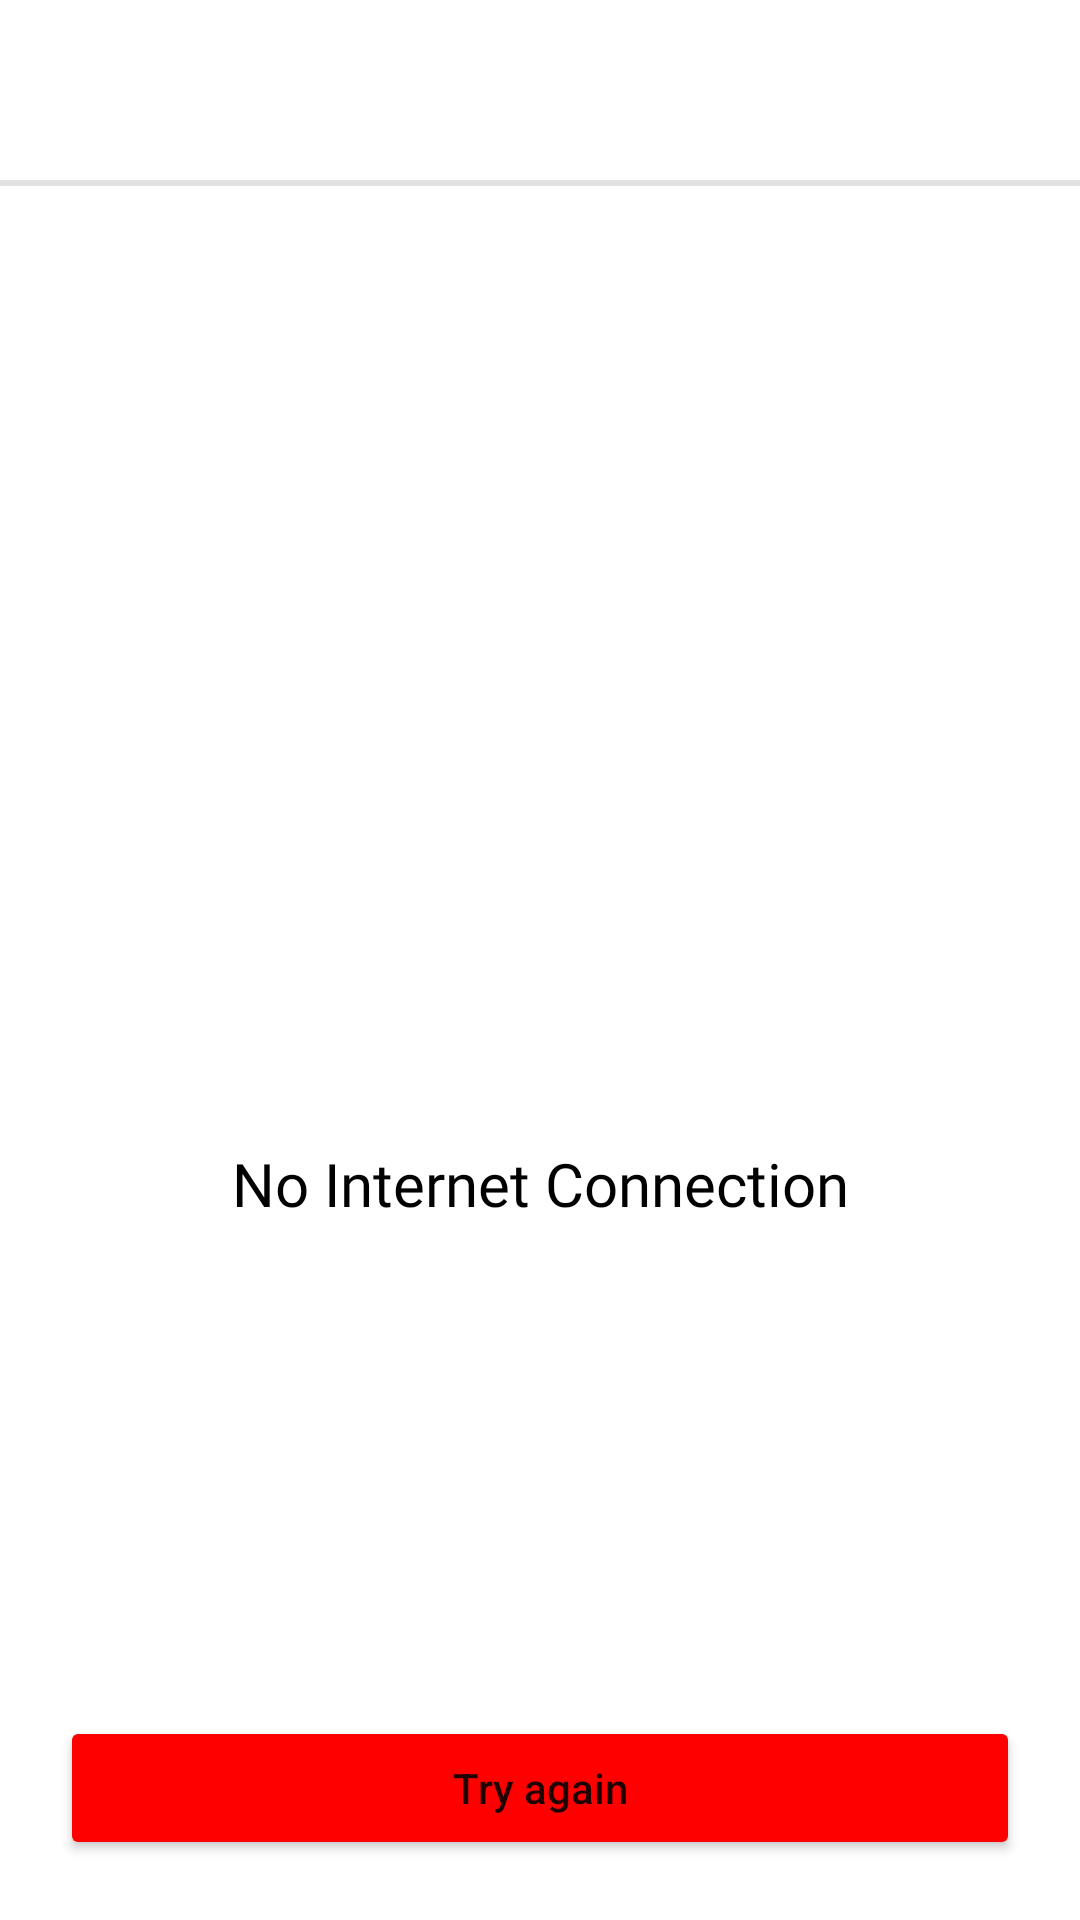

Produce the Android XML layout that renders to this screen, including the resource entries it uses.
<!-- AndroidManifest.xml: application theme Theme.YoutubeApi -->
<!-- res/layout/no_internet_connection_layout.xml -->
<?xml version="1.0" encoding="utf-8"?>
<androidx.constraintlayout.widget.ConstraintLayout xmlns:android="http://schemas.android.com/apk/res/android"
    xmlns:app="http://schemas.android.com/apk/res-auto"
    xmlns:tools="http://schemas.android.com/tools"
    android:layout_width="match_parent"
    android:layout_height="match_parent">

    <View
        android:id="@+id/horizontal_line"
        android:layout_width="match_parent"
        android:layout_height="@dimen/horizontal_line_height"
        android:layout_marginTop="@dimen/horizontal_line_margin_top"
        android:background="#E1E1E1"
        app:layout_constraintEnd_toEndOf="parent"
        app:layout_constraintStart_toStartOf="parent"
        app:layout_constraintTop_toTopOf="parent" />

    <ImageView
        android:id="@+id/iv_no_internet_connection"
        android:layout_width="wrap_content"
        android:layout_height="wrap_content"
        android:src="@drawable/no_internet_connection_img"
        app:layout_constraintBottom_toBottomOf="parent"
        app:layout_constraintEnd_toEndOf="parent"
        app:layout_constraintStart_toStartOf="parent"
        app:layout_constraintTop_toBottomOf="@id/horizontal_line"
        tools:ignore="ContentDescription" />

    <TextView
        android:id="@+id/tv_no_internet_connection"
        android:layout_width="wrap_content"
        android:layout_height="wrap_content"
        android:fontFamily="@font/fjalla_one"
        android:text="@string/no_internet_connection"
        android:textColor="@color/black"
        android:textSize="@dimen/no_internet_connection_tv_size"
        app:layout_constraintEnd_toEndOf="@+id/iv_no_internet_connection"
        app:layout_constraintStart_toStartOf="@+id/iv_no_internet_connection"
        app:layout_constraintTop_toBottomOf="@+id/iv_no_internet_connection"
        android:layout_marginTop="@dimen/no_internet_connection_vw_margin_top"/>

    <Button
        android:id="@+id/btn_try_again"
        android:layout_width="match_parent"
        android:layout_height="wrap_content"
        android:layout_marginHorizontal="@dimen/try_again_btn_margin_horizontal"
        android:backgroundTint="@color/red"
        android:text="@string/try_again"
        android:textAllCaps="false"
        app:layout_constraintBottom_toBottomOf="parent"
        app:layout_constraintEnd_toEndOf="parent"
        app:layout_constraintStart_toStartOf="parent"
        android:layout_marginBottom="@dimen/try_again_btn_margin_bottom"/>
    
</androidx.constraintlayout.widget.ConstraintLayout>
<!-- resources referenced by this layout -->
<resources>
  <color name="black">#FF000000</color>
  <color name="red">#FF0000</color>
  <dimen name="horizontal_line_height">2dp</dimen>
  <dimen name="horizontal_line_margin_top">60dp</dimen>
  <dimen name="no_internet_connection_tv_size">20sp</dimen>
  <dimen name="no_internet_connection_vw_margin_top">30dp</dimen>
  <dimen name="try_again_btn_margin_bottom">20dp</dimen>
  <dimen name="try_again_btn_margin_horizontal">20dp</dimen>
  <string name="no_internet_connection">No Internet Connection</string>
  <string name="try_again">Try again</string>
  <style name="Theme.YoutubeApi" parent="Theme.MaterialComponents.DayNight.NoActionBar">
          
          <item name="colorPrimary">@color/purple_500</item>
          <item name="colorPrimaryVariant">@color/purple_700</item>
          <item name="colorOnPrimary">@color/white</item>
          
          <item name="colorSecondary">@color/teal_200</item>
          <item name="colorSecondaryVariant">@color/teal_700</item>
          <item name="colorOnSecondary">@color/black</item>
          
          <item name="android:statusBarColor">@color/black</item>
          
      </style>
  <color name="purple_500">#FF6200EE</color>
  <color name="purple_700">#FF3700B3</color>
  <color name="white">#FFFFFFFF</color>
  <color name="teal_200">#FF03DAC5</color>
  <color name="teal_700">#FF018786</color>
</resources>
